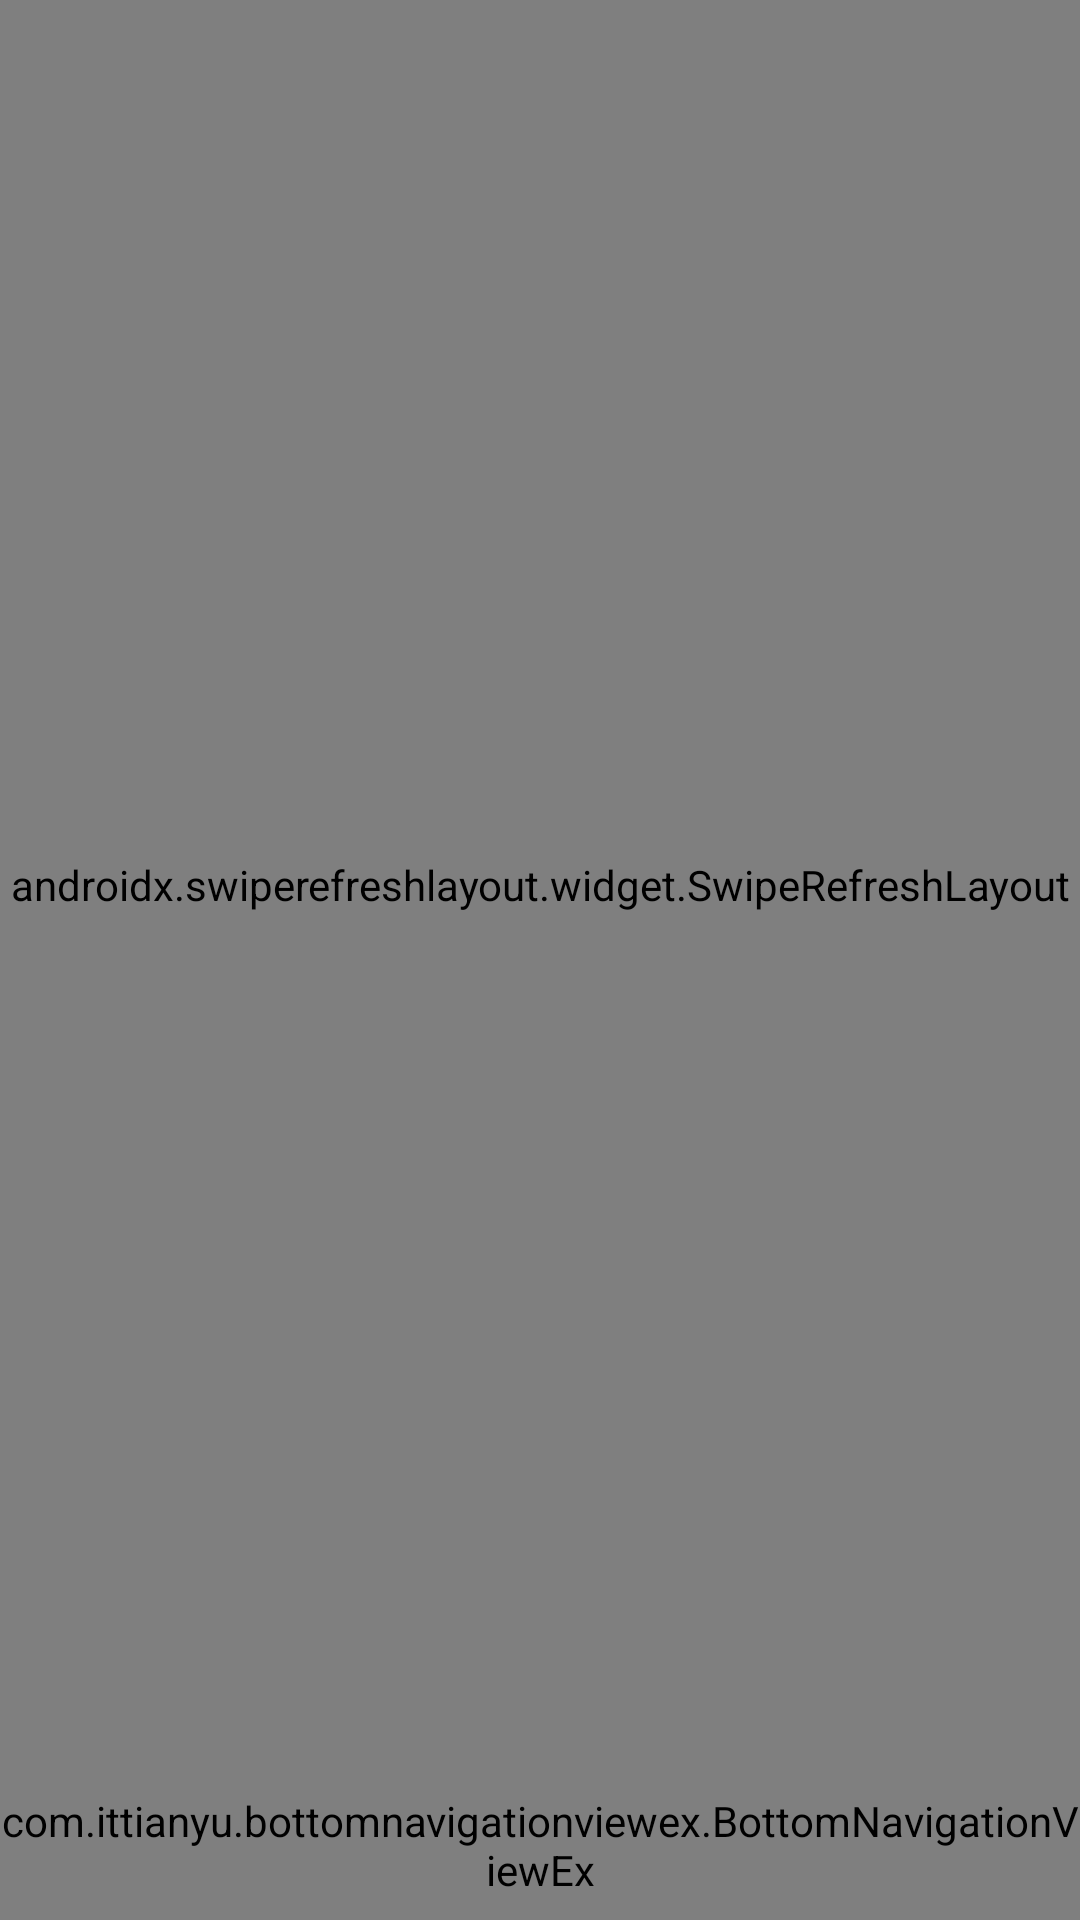

Reconstruct the res/layout file that produces this screen, plus the resources it refers to.
<!-- AndroidManifest.xml: activity theme GalleryActivity -->
<!-- res/layout/activity_gallery.xml -->
<?xml version="1.0" encoding="utf-8"?>
<androidx.constraintlayout.widget.ConstraintLayout xmlns:android="http://schemas.android.com/apk/res/android"
    xmlns:app="http://schemas.android.com/apk/res-auto"
    xmlns:tools="http://schemas.android.com/tools"
    android:layout_width="match_parent"
    android:layout_height="match_parent"
    tools:context=".activities.GalleryActivity">

    <include
        layout="@layout/default_activities_background"
        android:layout_width="match_parent"
        android:layout_height="match_parent" />

    <include
        layout="@layout/navbar"
        app:layout_constraintBottom_toBottomOf="parent"
        app:layout_constraintLeft_toLeftOf="parent"
        app:layout_constraintRight_toRightOf="parent" />

    <include
        layout="@layout/center_progress_bar"
        android:layout_width="wrap_content"
        android:layout_height="wrap_content"
        app:layout_constraintBottom_toBottomOf="parent"
        app:layout_constraintLeft_toLeftOf="parent"
        app:layout_constraintRight_toRightOf="parent"
        app:layout_constraintTop_toTopOf="parent" />

    <include
        layout="@layout/nothing_found"
        android:layout_width="wrap_content"
        android:layout_height="wrap_content"
        app:layout_constraintBottom_toBottomOf="@id/gallery_swipe_refresher"
        app:layout_constraintLeft_toLeftOf="@id/gallery_swipe_refresher"
        app:layout_constraintRight_toRightOf="@id/gallery_swipe_refresher"
        app:layout_constraintTop_toTopOf="@id/gallery_swipe_refresher" />

    <androidx.swiperefreshlayout.widget.SwipeRefreshLayout
        android:id="@+id/gallery_swipe_refresher"
        android:layout_width="0dp"
        android:layout_height="0dp"
        android:layout_gravity="center"
        app:layout_constraintBottom_toTopOf="@id/bottom_navigation_view"
        app:layout_constraintLeft_toLeftOf="parent"
        app:layout_constraintRight_toRightOf="parent"
        app:layout_constraintTop_toTopOf="parent">

        <androidx.recyclerview.widget.RecyclerView
            android:id="@+id/gallery_recyclerview"
            android:layout_width="match_parent"
            android:layout_height="match_parent" />
    </androidx.swiperefreshlayout.widget.SwipeRefreshLayout>

</androidx.constraintlayout.widget.ConstraintLayout>
<!-- res/layout/default_activities_background.xml (included above) -->
<?xml version="1.0" encoding="utf-8"?>
<ImageView xmlns:android="http://schemas.android.com/apk/res/android"
    android:id="@+id/default_activity_background"
    android:layout_width="match_parent"
    android:layout_height="match_parent"
    android:contentDescription="@string/defaultBackgroundDescription"
    android:scaleType="centerCrop"
    android:src="@color/background" />
<!-- res/layout/navbar.xml (included above) -->
<?xml version="1.0" encoding="utf-8"?>
<com.ittianyu.bottomnavigationviewex.BottomNavigationViewEx xmlns:android="http://schemas.android.com/apk/res/android"
    xmlns:app="http://schemas.android.com/apk/res-auto"
    android:id="@+id/bottom_navigation_view"
    android:layout_width="match_parent"
    android:layout_height="@dimen/defaultNavbarHeight"
    android:background="@color/surface"
    android:focusableInTouchMode="false"
    app:labelVisibilityMode="unlabeled"
    app:layout_constraintBottom_toBottomOf="parent"
    app:layout_constraintLeft_toLeftOf="parent"
    app:layout_constraintRight_toRightOf="parent"
    app:menu="@menu/menu_all_items_non_active" />
<!-- res/layout/center_progress_bar.xml (included above) -->
<?xml version="1.0" encoding="utf-8"?>
<ProgressBar xmlns:android="http://schemas.android.com/apk/res/android"
    android:id="@+id/progress_bar"
    style="?android:attr/progressBarStyle"
    android:layout_width="@dimen/progressBarSize"
    android:layout_height="@dimen/progressBarSize"
    android:theme="@style/ProgressBarTheme" />
<!-- res/layout/nothing_found.xml (included above) -->
<?xml version="1.0" encoding="utf-8"?>
<LinearLayout xmlns:android="http://schemas.android.com/apk/res/android"
    xmlns:tools="http://schemas.android.com/tools"
    android:layout_width="match_parent"
    android:layout_height="match_parent"
    android:orientation="vertical"
    android:gravity="center"
    tools:background="@color/colorSpaceBar">

    <TextView
        android:id="@+id/nothing_found"
        android:layout_width="wrap_content"
        android:layout_height="wrap_content"
        android:textColor="@color/colorWhiteish"
        android:textSize="@dimen/warningTextSize"
        android:visibility="visible"
        tools:text="SOMETHING WENT WRONG" />
</LinearLayout>
<!-- resources referenced by this layout -->
<resources>
  <color name="background">#121212</color>
  <color name="colorSpaceBar">#18192B</color>
  <color name="colorWhiteish">#FAFAFA</color>
  <color name="surface">#2C2D2E</color>
  <dimen name="defaultNavbarHeight">50dp</dimen>
  <dimen name="progressBarSize">40dp</dimen>
  <dimen name="warningTextSize">26sp</dimen>
  <string name="defaultBackgroundDescription">Default background</string>
  <style name="ProgressBarTheme">
          <item name="colorAccent">@color/colorC6F</item>
      </style>
  <style name="GalleryActivity" parent="Theme.AppCompat.Light.NoActionBar">
          <item name="android:windowAnimationStyle">@null</item>
          <item name="android:statusBarColor">@color/surface</item>
          <item name="android:shadowColor">@color/onSurface</item>
          <item name="android:screenOrientation">portrait</item>
      </style>
  <color name="colorC6F">#CC66FF</color>
  <color name="onSurface">#e0e0e0</color>
</resources>
